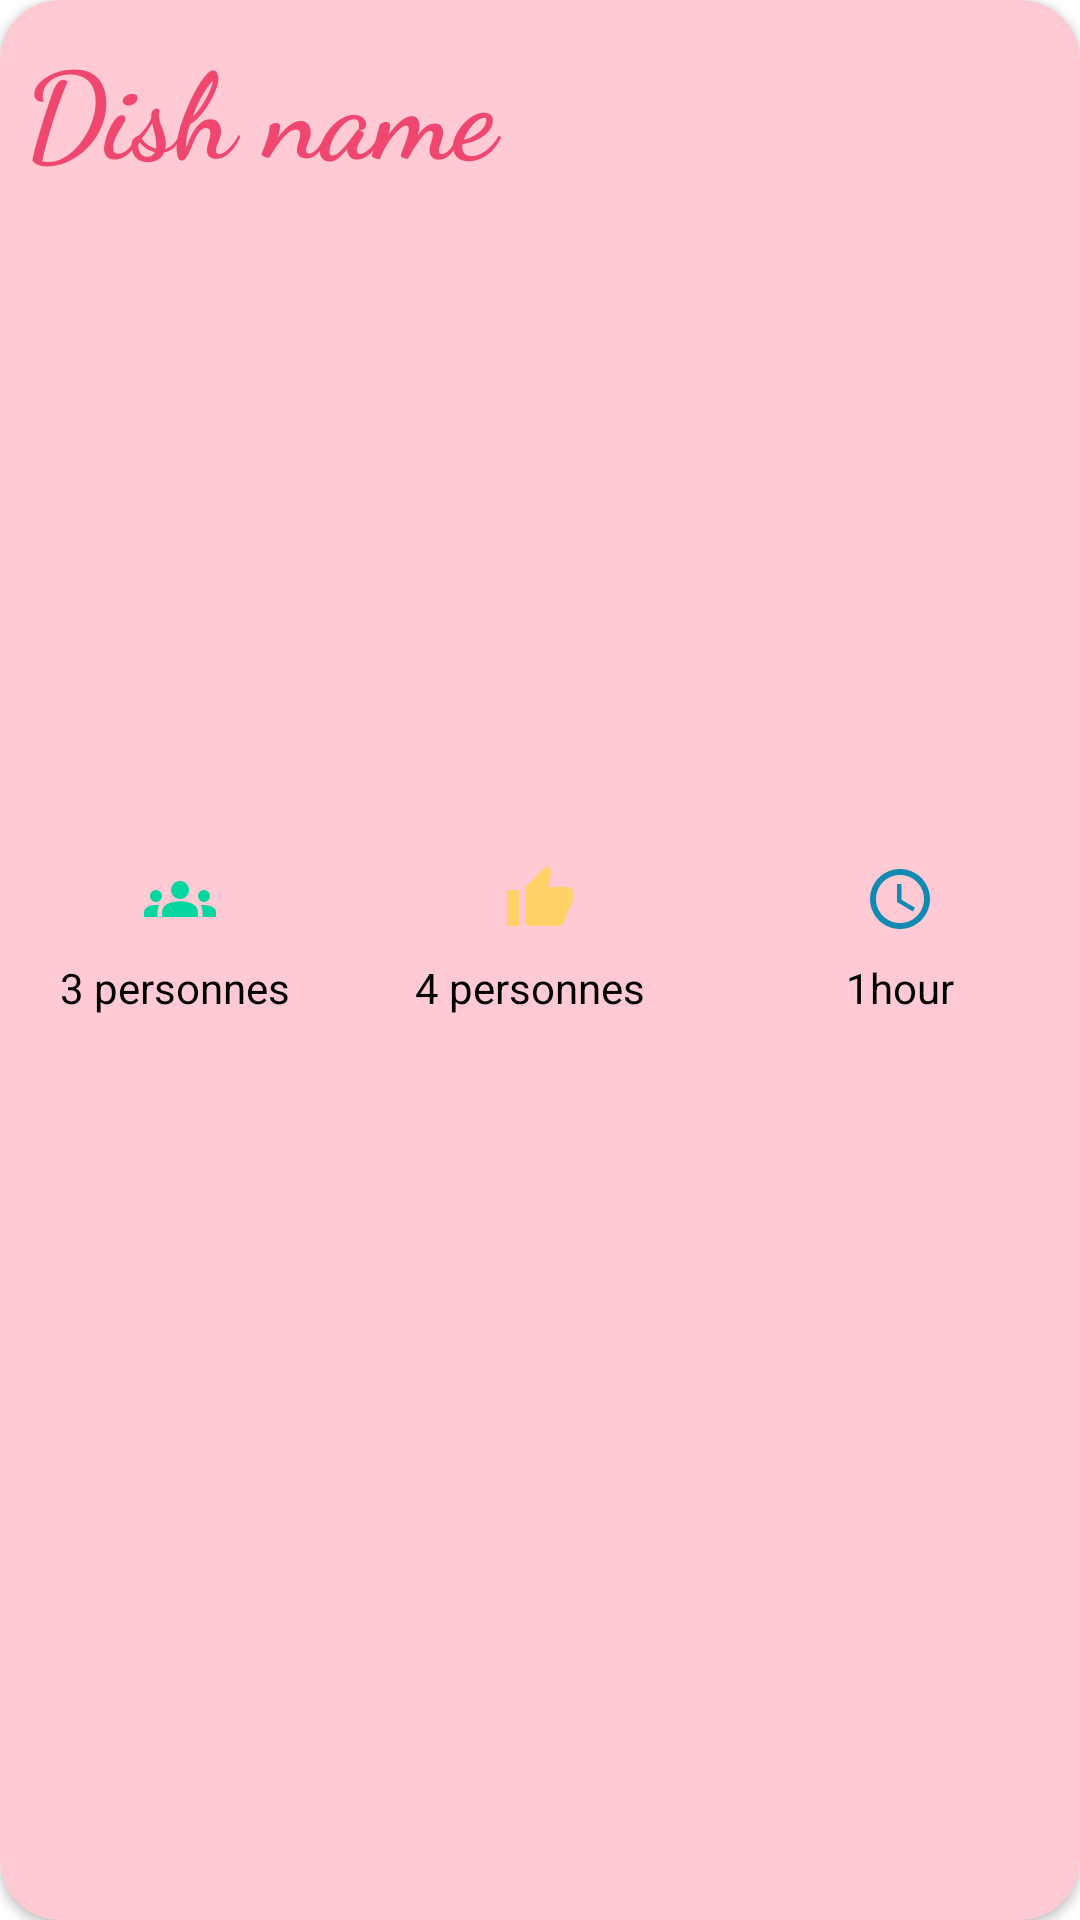

Write the Android layout XML for this screen, with the resource values it uses.
<!-- AndroidManifest.xml: application theme Theme.MyApplicationRecipe -->
<!-- res/layout/list_random_recipe.xml -->
<?xml version="1.0" encoding="utf-8"?>
<androidx.cardview.widget.CardView xmlns:android="http://schemas.android.com/apk/res/android"
    android:layout_width="match_parent"
    android:layout_height="wrap_content"
    xmlns:app="http://schemas.android.com/apk/res-auto"
 android:id="@+id/listcardrandom"
    android:layout_margin="10dp"
app:cardCornerRadius="20dp"
    app:cardBackgroundColor="@color/pinkbaby">
<LinearLayout
    android:layout_width="match_parent"
    android:orientation="vertical"
    android:layout_height="wrap_content">

    <TextView
        android:id="@+id/textView_title"
        android:layout_width="match_parent"
        android:layout_height="wrap_content"
        android:ellipsize="marquee"
        android:fontFamily="cursive"
        android:lineSpacingExtra="34sp"
        android:marqueeRepeatLimit="marquee_forever"
        android:padding="8dp"
        android:singleLine="true"
        android:text="Dish name"
        android:textAllCaps="false"
        android:textColor="@color/pinkdark"
        android:textSize="40sp"
        android:textStyle="bold"
        android:typeface="normal" />
<ImageView
    android:layout_width="match_parent"
    android:id="@+id/imageView_food"
    android:scaleType="centerCrop"
    android:layout_margin="8dp"
    
    android:layout_height="200dp"/>
<LinearLayout
    android:layout_width="match_parent"
    android:orientation="horizontal"
    android:layout_height="wrap_content">
    <LinearLayout
        android:orientation="vertical"
        android:layout_width="0dp"
        android:gravity="center"
        android:layout_height="wrap_content"
        android:layout_weight="1">
        <ImageView
            android:src="@drawable/ic_baseline_groups_24"
            android:layout_width="wrap_content"
            android:layout_height="wrap_content"/>
        <TextView
            android:id="@+id/textView_servings"
            android:text="3 personnes "
            android:padding="8dp"
            android:textSize="14sp"
            android:textColor="@color/black"
            android:layout_width="wrap_content"
            android:layout_height="wrap_content"/>
    </LinearLayout>
    <LinearLayout
        android:orientation="vertical"
        android:layout_width="0dp"
        android:gravity="center"
        android:layout_height="wrap_content"
        android:layout_weight="1">
        <ImageView
            android:src="@drawable/ic_baseline_thumb_up_24"
            android:layout_width="wrap_content"
            android:layout_height="wrap_content"/>
        <TextView
            android:id="@+id/textView_likes"
            android:text="4 personnes  "
            android:padding="8dp"
            android:textSize="14sp"
            android:textColor="@color/black"
            android:layout_width="wrap_content"
            android:layout_height="wrap_content"/>
    </LinearLayout>
    <LinearLayout
        android:orientation="vertical"
        android:layout_width="0dp"
        android:gravity="center"
        android:layout_height="wrap_content"
        android:layout_weight="1">
        <ImageView
            android:src="@drawable/ic_baseline_access_time_24"
            android:layout_width="wrap_content"
            android:layout_height="wrap_content"/>
        <TextView
            android:id="@+id/textView_time"
            android:text="1hour"
            android:padding="8dp"
            android:textSize="14sp"
            android:textColor="@color/black"
            android:layout_width="wrap_content"
            android:layout_height="wrap_content"/>
    </LinearLayout>
    
</LinearLayout>
</LinearLayout>

</androidx.cardview.widget.CardView>
<!-- resources referenced by this layout -->
<resources>
  <color name="black">#FF000000</color>
  <color name="pinkbaby">#ffcad4</color>
  <color name="pinkdark">#ef476f</color>
  <!-- drawable ic_baseline_access_time_24 (drawable) -->
  <vector android:height="24dp" android:tint="#118ab2"
      android:viewportHeight="24" android:viewportWidth="24"
      android:width="24dp" xmlns:android="http://schemas.android.com/apk/res/android">
      <path android:fillColor="@android:color/white" android:pathData="M11.99,2C6.47,2 2,6.48 2,12s4.47,10 9.99,10C17.52,22 22,17.52 22,12S17.52,2 11.99,2zM12,20c-4.42,0 -8,-3.58 -8,-8s3.58,-8 8,-8 8,3.58 8,8 -3.58,8 -8,8z"/>
      <path android:fillColor="@android:color/white" android:pathData="M12.5,7H11v6l5.25,3.15 0.75,-1.23 -4.5,-2.67z"/>
  </vector>
  <!-- drawable ic_baseline_groups_24 (drawable) -->
  <vector android:height="24dp" android:tint="#06d6a0"
      android:viewportHeight="24" android:viewportWidth="24"
      android:width="24dp" xmlns:android="http://schemas.android.com/apk/res/android">
      <path android:fillColor="@android:color/white" android:pathData="M12,12.75c1.63,0 3.07,0.39 4.24,0.9c1.08,0.48 1.76,1.56 1.76,2.73L18,18H6l0,-1.61c0,-1.18 0.68,-2.26 1.76,-2.73C8.93,13.14 10.37,12.75 12,12.75zM4,13c1.1,0 2,-0.9 2,-2c0,-1.1 -0.9,-2 -2,-2s-2,0.9 -2,2C2,12.1 2.9,13 4,13zM5.13,14.1C4.76,14.04 4.39,14 4,14c-0.99,0 -1.93,0.21 -2.78,0.58C0.48,14.9 0,15.62 0,16.43V18l4.5,0v-1.61C4.5,15.56 4.73,14.78 5.13,14.1zM20,13c1.1,0 2,-0.9 2,-2c0,-1.1 -0.9,-2 -2,-2s-2,0.9 -2,2C18,12.1 18.9,13 20,13zM24,16.43c0,-0.81 -0.48,-1.53 -1.22,-1.85C21.93,14.21 20.99,14 20,14c-0.39,0 -0.76,0.04 -1.13,0.1c0.4,0.68 0.63,1.46 0.63,2.29V18l4.5,0V16.43zM12,6c1.66,0 3,1.34 3,3c0,1.66 -1.34,3 -3,3s-3,-1.34 -3,-3C9,7.34 10.34,6 12,6z"/>
  </vector>
  <!-- drawable ic_baseline_thumb_up_24 (drawable) -->
  <vector android:height="24dp" android:tint="#ffd166"
      android:viewportHeight="24" android:viewportWidth="24"
      android:width="24dp" xmlns:android="http://schemas.android.com/apk/res/android">
      <path android:fillColor="@android:color/white" android:pathData="M1,21h4L5,9L1,9v12zM23,10c0,-1.1 -0.9,-2 -2,-2h-6.31l0.95,-4.57 0.03,-0.32c0,-0.41 -0.17,-0.79 -0.44,-1.06L14.17,1 7.59,7.59C7.22,7.95 7,8.45 7,9v10c0,1.1 0.9,2 2,2h9c0.83,0 1.54,-0.5 1.84,-1.22l3.02,-7.05c0.09,-0.23 0.14,-0.47 0.14,-0.73v-2z"/>
  </vector>
  <style name="Theme.MyApplicationRecipe" parent="Theme.MaterialComponents.DayNight.DarkActionBar">
          
          <item name="colorPrimary">@color/purple_500</item>
          <item name="colorPrimaryVariant">@color/purple_700</item>
          <item name="colorOnPrimary">@color/white</item>
          
          <item name="colorSecondary">@color/teal_200</item>
          <item name="colorSecondaryVariant">@color/teal_700</item>
          <item name="colorOnSecondary">@color/black</item>
          
          <item name="android:statusBarColor">?attr/colorPrimaryVariant</item>
          
      </style>
  <color name="purple_500">#FF6200EE</color>
  <color name="purple_700">#FF3700B3</color>
  <color name="white">#FFFFFFFF</color>
  <color name="teal_200">#FF03DAC5</color>
  <color name="teal_700">#FF018786</color>
</resources>
